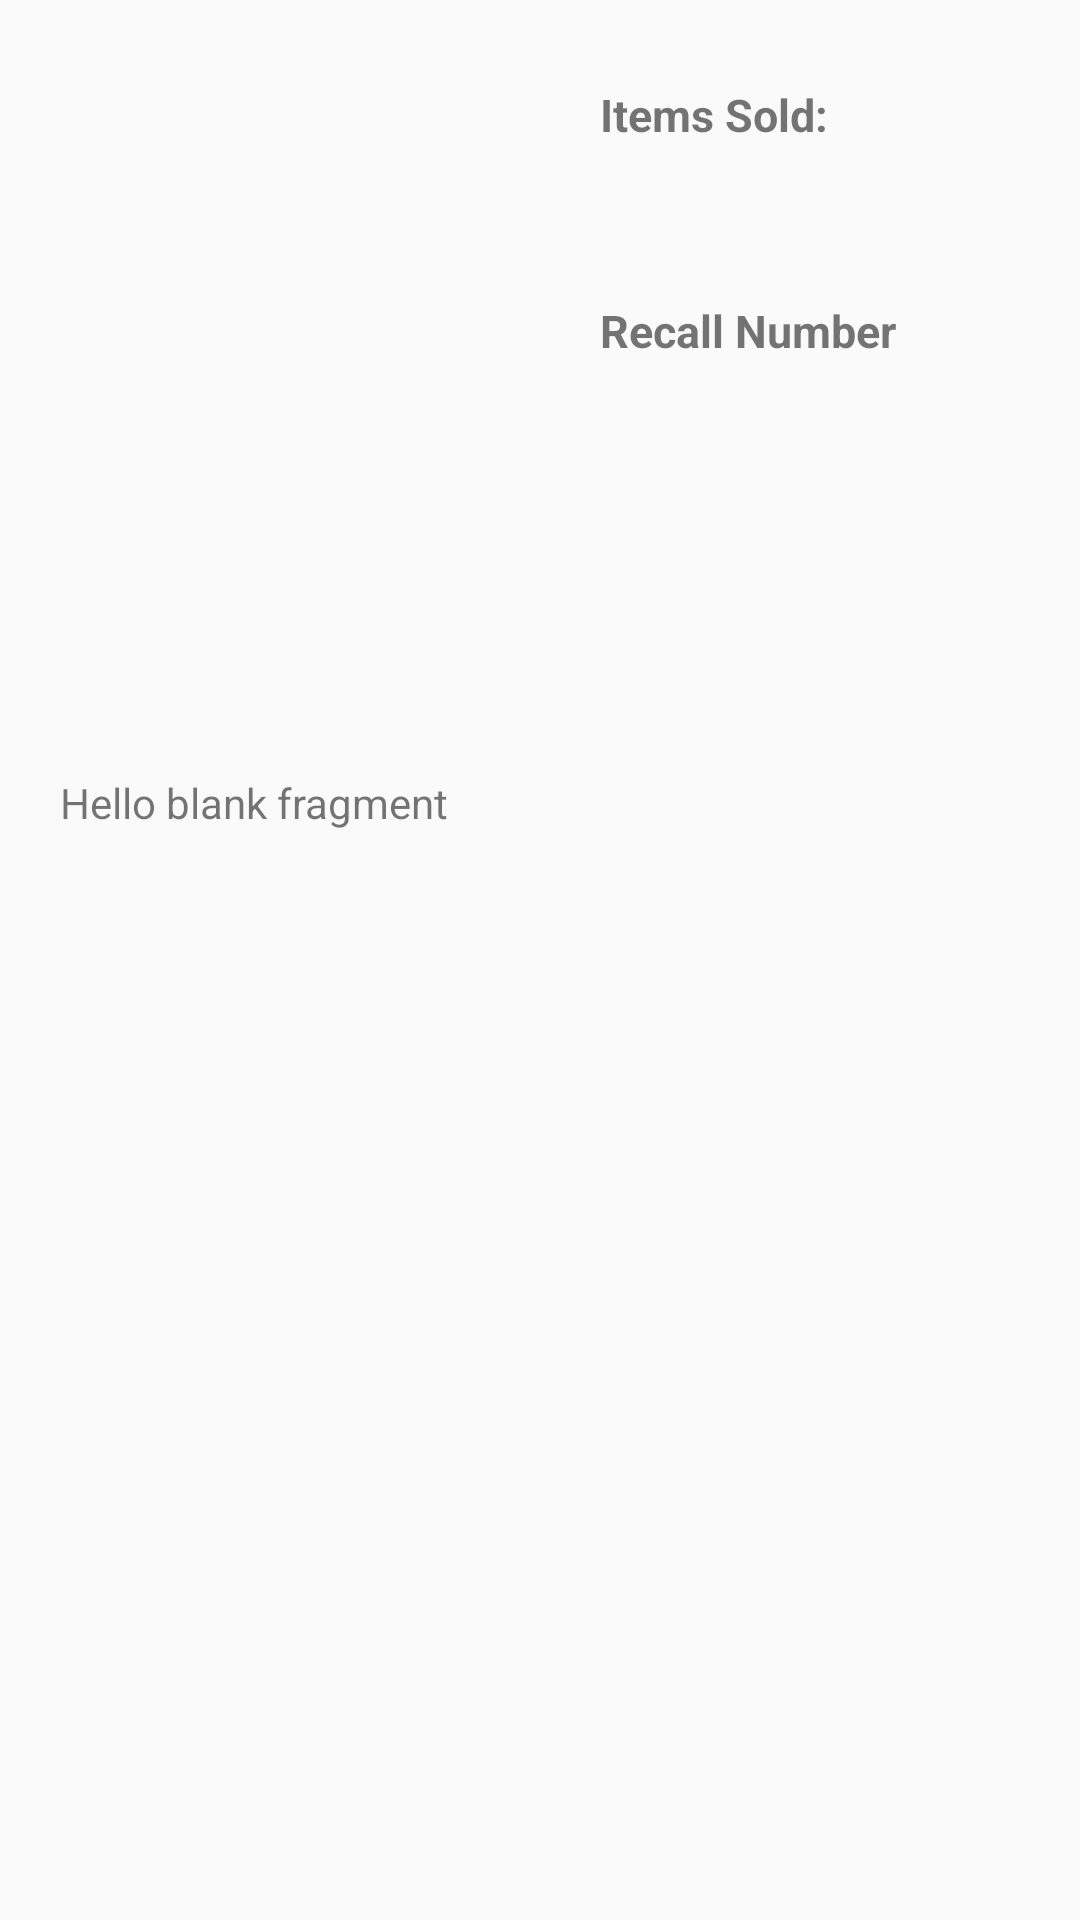

Android layout source for this screen:
<!-- AndroidManifest.xml: application theme Theme.CapStoneBnForm -->
<!-- res/layout/fragment_recall_detail.xml -->
<?xml version="1.0" encoding="utf-8"?>
<layout
    xmlns:android="http://schemas.android.com/apk/res/android"
    xmlns:app="http://schemas.android.com/apk/res-auto"
    xmlns:tools="http://schemas.android.com/tools"
    tools:context=".view.fragments.RecallDetailFragment">
    

    <ScrollView
        android:layout_width="match_parent"
        android:layout_height="wrap_content">

        <androidx.constraintlayout.widget.ConstraintLayout
            android:layout_width="match_parent"
            android:layout_height="wrap_content"
            app:layout_constraintEnd_toEndOf="parent"
            app:layout_constraintHorizontal_bias="0.5"
            app:layout_constraintStart_toStartOf="parent">


            <ImageView
                android:id="@+id/image_detail_id"
                android:layout_width="157dp"
                android:layout_height="198dp"
                android:layout_marginStart="8dp"
                android:layout_marginTop="8dp"
                android:layout_marginEnd="8dp"
                android:contentDescription="@string/recall_image"
                app:layout_constraintBottom_toTopOf="@+id/guideline10"
                app:layout_constraintEnd_toStartOf="@+id/recall_label"
                app:layout_constraintStart_toStartOf="@+id/guideline7"
                app:layout_constraintTop_toTopOf="@+id/guideline2"
                app:layout_constraintVertical_bias="0.0" />

            <TextView
                android:id="@+id/description_id"
                android:layout_width="match_parent"
                android:layout_height="wrap_content"
                android:padding="4dp"
                android:layout_marginStart="16dp"
                android:layout_marginTop="8dp"
                android:layout_marginEnd="16dp"
                android:layout_marginBottom="8dp"
                android:autoSizeTextType="uniform"
                android:text="@string/hello_blank_fragment"
                app:layout_constraintBottom_toBottomOf="parent"
                app:layout_constraintEnd_toEndOf="parent"
                app:layout_constraintHorizontal_bias="0.0"
                app:layout_constraintStart_toStartOf="parent"
                app:layout_constraintTop_toTopOf="@+id/guideline10"
                app:layout_constraintVertical_bias="1.0" />

            <androidx.constraintlayout.widget.Guideline
                android:id="@+id/guideline7"
                android:layout_width="wrap_content"
                android:layout_height="wrap_content"
                android:orientation="vertical"
                app:layout_constraintGuide_begin="16dp" />

            <androidx.constraintlayout.widget.Guideline
                android:id="@+id/guideline8"
                android:layout_width="wrap_content"
                android:layout_height="wrap_content"
                android:orientation="vertical"
                app:layout_constraintGuide_begin="192dp" />

            <androidx.constraintlayout.widget.Guideline
                android:id="@+id/guideline9"
                android:layout_width="wrap_content"
                android:layout_height="wrap_content"
                android:orientation="vertical"
                app:layout_constraintGuide_begin="395dp" />

            <androidx.constraintlayout.widget.Guideline
                android:id="@+id/guideline10"
                android:layout_width="wrap_content"
                android:layout_height="wrap_content"
                android:orientation="horizontal"
                app:layout_constraintGuide_begin="246dp" />

            <TextView
                android:id="@+id/recall_label"
                android:layout_width="145dp"
                android:layout_height="42dp"
                android:layout_marginStart="8dp"
                android:layout_marginTop="8dp"
                android:text="@string/recall_label"
                android:textSize="15sp"
                android:textStyle="bold"
                app:layout_constraintStart_toStartOf="@+id/guideline8"
                app:layout_constraintTop_toBottomOf="@+id/unit_sold_id" />

            <TextView
                android:id="@+id/unit_sold_label"
                android:layout_width="121dp"
                android:layout_height="37dp"
                android:layout_marginStart="8dp"
                android:layout_marginTop="8dp"
                android:text="@string/units_sold_label"
                android:textSize="15sp"
                android:textStyle="bold"
                app:layout_constraintStart_toStartOf="@+id/guideline8"
                app:layout_constraintTop_toTopOf="@+id/guideline2" />

            <TextView
                android:id="@+id/unit_sold_id"
                android:layout_width="0dp"
                android:layout_height="wrap_content"
                android:layout_marginStart="8dp"
                android:layout_marginTop="8dp"
                android:layout_marginEnd="8dp"
                app:layout_constraintEnd_toStartOf="@+id/guideline9"
                app:layout_constraintHorizontal_bias="0.0"
                app:layout_constraintStart_toStartOf="@+id/guideline8"
                app:layout_constraintTop_toBottomOf="@+id/unit_sold_label" />

            <TextView
                android:id="@+id/recall_id"
                android:layout_width="137dp"
                android:layout_height="36dp"
                android:layout_marginStart="8dp"
                android:layout_marginTop="8dp"
                app:layout_constraintStart_toStartOf="@+id/guideline8"
                app:layout_constraintTop_toBottomOf="@+id/recall_label" />

            <androidx.constraintlayout.widget.Guideline
                android:id="@+id/guideline2"
                android:layout_width="wrap_content"
                android:layout_height="wrap_content"
                android:orientation="horizontal"
                app:layout_constraintGuide_begin="20dp" />

        </androidx.constraintlayout.widget.ConstraintLayout>
    </ScrollView>
</layout>
<!-- resources referenced by this layout -->
<resources>
  <string name="hello_blank_fragment">Hello blank fragment</string>
  <string name="recall_image">Recall Image</string>
  <string name="recall_label">Recall Number</string>
  <string name="units_sold_label">Items Sold:</string>
  <style name="Theme.CapStoneBnForm" parent="Theme.MaterialComponents.DayNight.DarkActionBar.Bridge">
          
          <item name="colorPrimary">@color/purple_500</item>
          <item name="colorPrimaryVariant">@color/purple_700</item>
          <item name="colorOnPrimary">@color/white</item>
          
          <item name="colorSecondary">@color/teal_200</item>
          <item name="colorSecondaryVariant">@color/teal_700</item>
          <item name="colorOnSecondary">@color/black</item>
          
          <item name="android:statusBarColor" tools:targetApi="l">?attr/colorPrimaryVariant</item>
          
          <item name="windowActionBar">false</item>
          <item name="windowNoTitle">true</item>
      </style>
  <color name="purple_500">#FF6200EE</color>
  <color name="purple_700">#FF3700B3</color>
  <color name="white">#FFFFFFFF</color>
  <color name="teal_200">#FF03DAC5</color>
  <color name="teal_700">#FF018786</color>
  <color name="black">#FF000000</color>
</resources>
